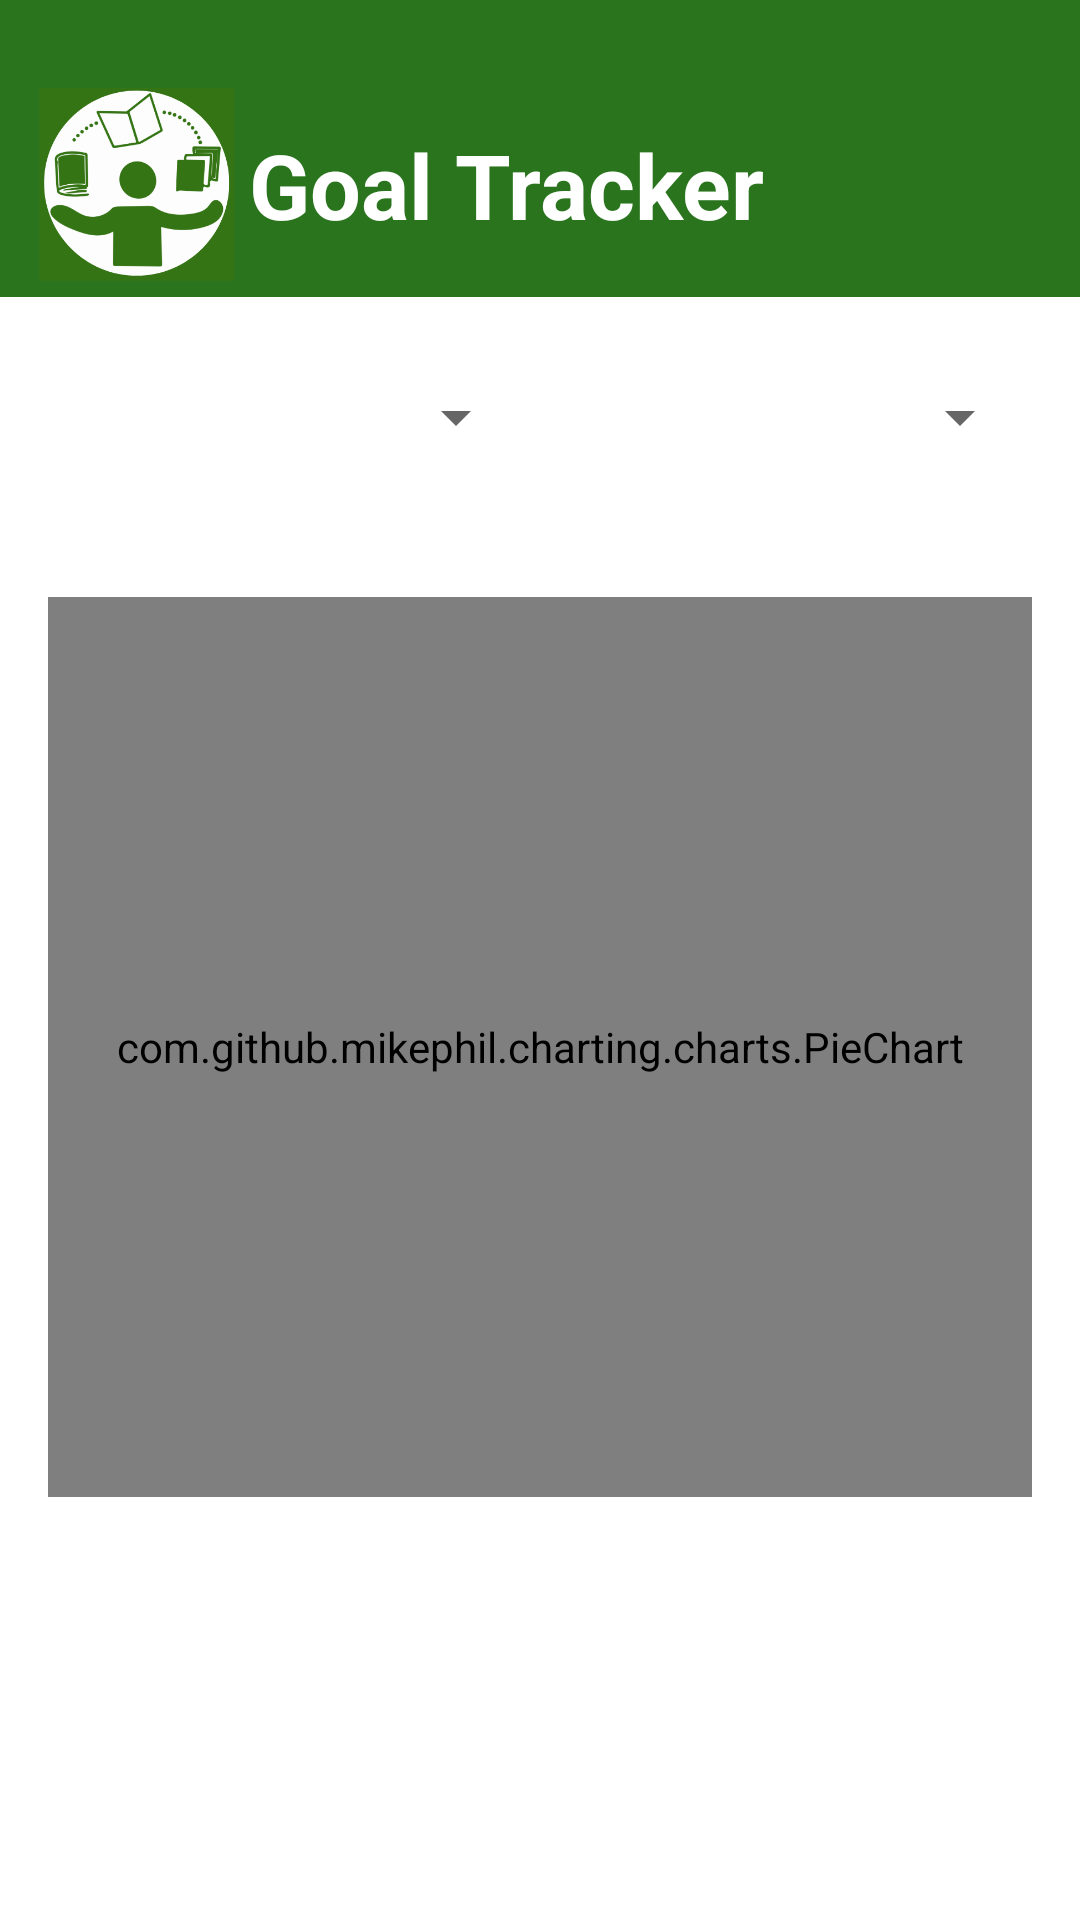

Android layout source for this screen:
<!-- AndroidManifest.xml: application theme Theme.IAssistDatabase -->
<!-- res/layout/fragment_goaltracker.xml -->
<?xml version="1.0" encoding="utf-8"?>
<ScrollView xmlns:android="http://schemas.android.com/apk/res/android"
    xmlns:app="http://schemas.android.com/apk/res-auto"
    android:layout_width="match_parent"
    android:layout_height="match_parent"
    android:fillViewport="true">

    <LinearLayout
        android:id="@+id/mainLayout"
        android:layout_width="match_parent"
        android:layout_height="wrap_content"
        android:orientation="vertical">

        
        <LinearLayout
            android:layout_width="match_parent"
            android:layout_height="wrap_content"
            android:background="@color/green"
            android:gravity="center_vertical"
            android:orientation="horizontal"
            android:padding="3dp">

            <ImageView
                android:layout_width="65dp"
                android:layout_height="65dp"
                android:layout_marginLeft="10dp"
                android:layout_marginTop="20dp"
                android:layout_marginBottom="8dp"
                android:contentDescription="iglogo"
                android:src="@drawable/goaltracker_logo" />

            <TextView
                android:id="@+id/textview"
                android:layout_width="wrap_content"
                android:layout_height="wrap_content"
                android:layout_marginLeft="5dp"
                android:layout_marginTop="20dp"
                android:layout_marginBottom="8dp"
                android:text="Goal Tracker"
                android:textColor="@android:color/white"
                android:textSize="30sp"
                android:textStyle="bold" />
        </LinearLayout>

        
        <LinearLayout
            android:layout_width="match_parent"
            android:layout_height="wrap_content"
            android:orientation="vertical"
            android:padding="16dp">

            
            <LinearLayout
                android:layout_width="match_parent"
                android:layout_height="wrap_content"
                android:layout_marginBottom="16dp"
                android:orientation="horizontal"
                android:weightSum="2">

                <Spinner
                    android:id="@+id/departmentSpinner"
                    android:layout_width="0dp"
                    android:layout_height="48dp"
                    android:layout_weight="1" />

                <Spinner
                    android:id="@+id/semesterSpinner"
                    android:layout_width="0dp"
                    android:layout_height="48dp"
                    android:layout_marginStart="8dp"
                    android:layout_weight="1" />
            </LinearLayout>

            
            <LinearLayout
                android:id="@+id/subjectLayout"
                android:layout_width="match_parent"
                android:layout_height="wrap_content"
                android:textSize="18sp"
                android:orientation="vertical"/>

            
            <com.github.mikephil.charting.charts.PieChart
                android:id="@+id/pieChart"
                android:layout_width="match_parent"
                android:layout_height="300dp"
                android:layout_marginTop="20dp"
                android:layout_marginBottom="50dp" />
        </LinearLayout>

    </LinearLayout>
</ScrollView>
<!-- resources referenced by this layout -->
<resources>
  <color name="green">#29741D</color>
  <!-- drawable goaltracker_logo: png bitmap (drawable, 34845 bytes) -->
  <style name="Theme.IAssistDatabase" parent="Theme.MaterialComponents.DayNight.NoActionBar">
  
          <item name="android:windowTranslucentStatus">false</item>
  
          
          <item name="android:windowDrawsSystemBarBackgrounds">true</item>
  
          
          <item name="android:statusBarColor">@android:color/transparent</item>
  
          
          <item name="colorPrimary">@color/green</item>
          <item name="colorPrimaryVariant">@color/green_2</item>
          <item name="colorOnPrimary">@android:color/white</item>
          
          <item name="colorSecondary">@color/teal_200</item>
          <item name="colorSecondaryVariant">@color/teal_700</item>
          <item name="colorOnSecondary">@color/white</item>
          
      </style>
  <color name="green_2">#27981D</color>
  <color name="teal_200">#FF03DAC5</color>
  <color name="teal_700">#FF018786</color>
  <color name="white">#FFFFFFFF</color>
</resources>
